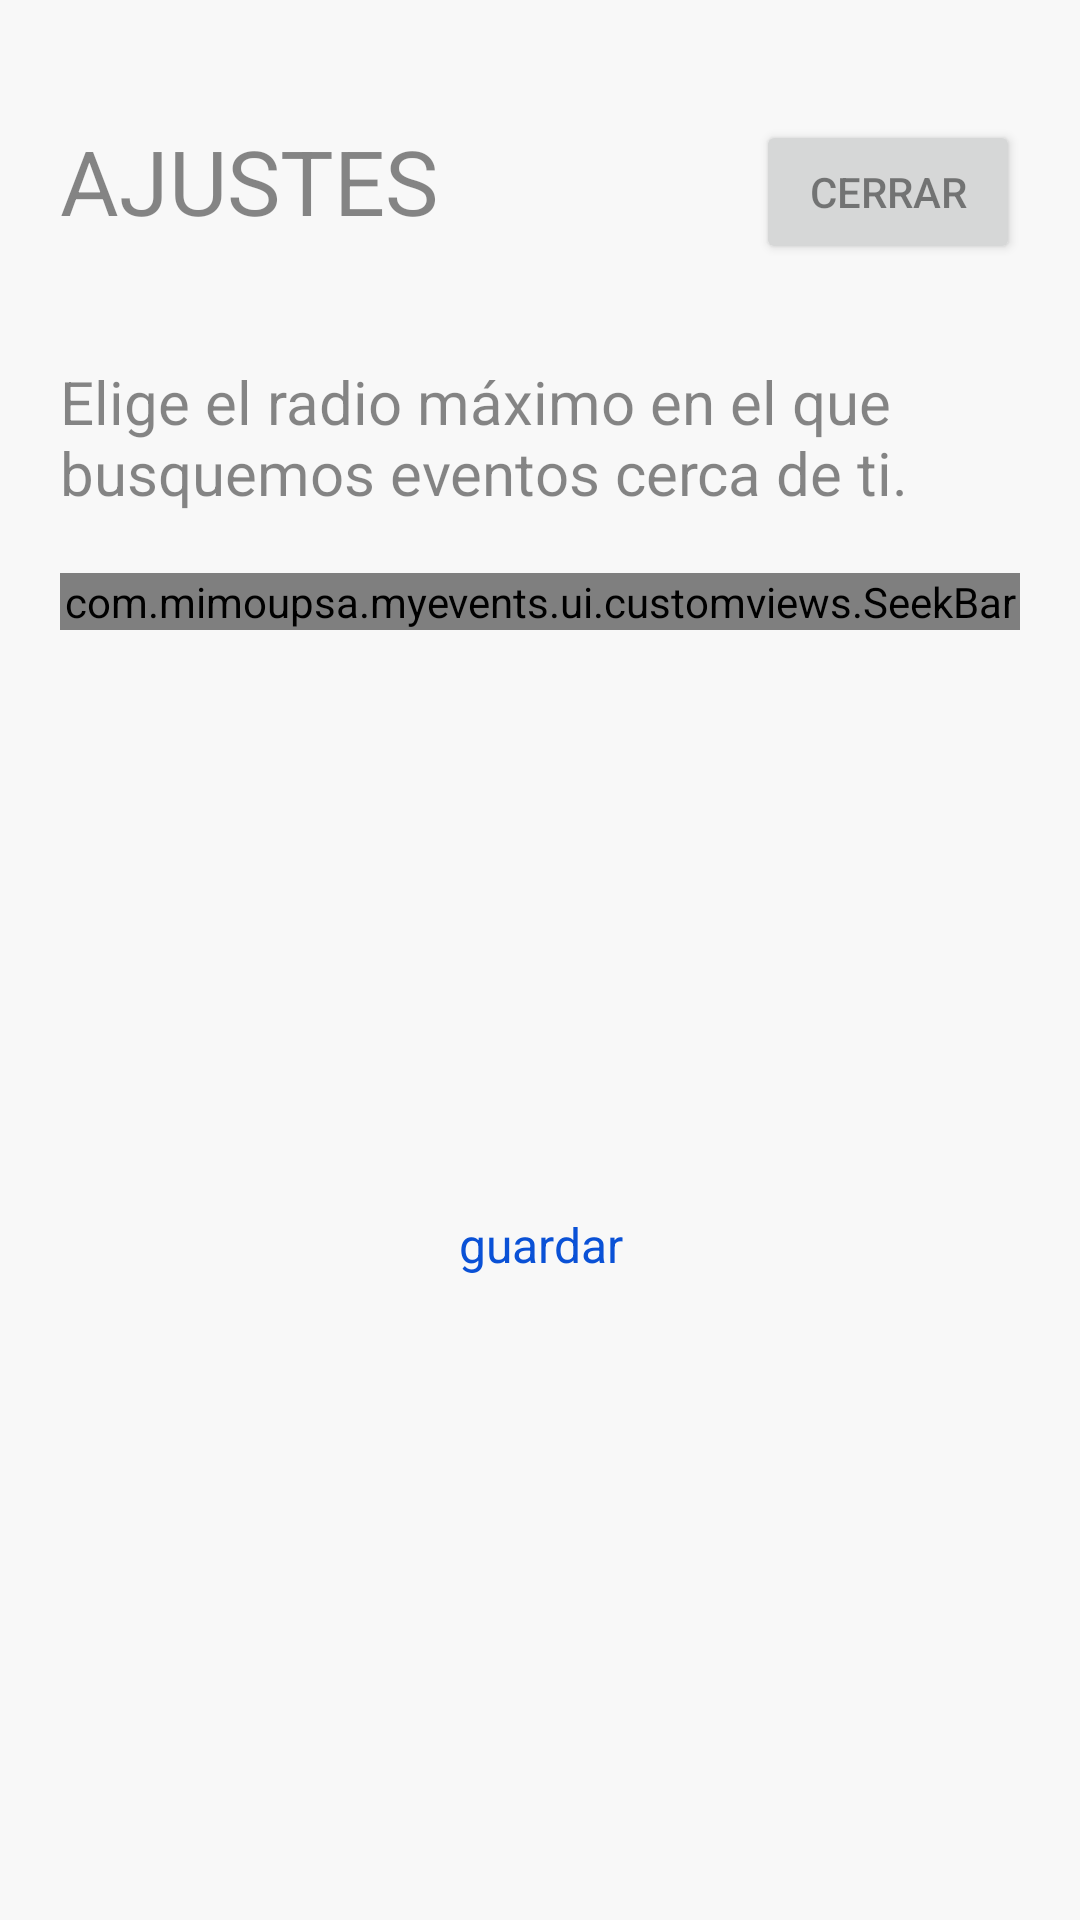

Android layout source for this screen:
<!-- AndroidManifest.xml: application theme Theme.MyEvents -->
<!-- res/layout/dialog_settings.xml -->
<?xml version="1.0" encoding="utf-8"?>
<androidx.constraintlayout.widget.ConstraintLayout xmlns:android="http://schemas.android.com/apk/res/android"
    android:layout_width="match_parent"
    android:layout_height="wrap_content"
    android:background="@color/colorBackground"
    xmlns:app="http://schemas.android.com/apk/res-auto">

    <TextView
        android:id="@+id/txtSettingsHeader"
        app:layout_constraintTop_toTopOf="parent"
        app:layout_constraintEnd_toStartOf="@id/btnSettingsClose"
        app:layout_constraintStart_toStartOf="parent"
        android:textAppearance="@style/TextAppearanceH1"
        android:text="@string/settings_header"
        android:textAllCaps="true"
        android:layout_marginTop="@dimen/dimen40"
        android:layout_marginHorizontal="@dimen/dimen20"
        android:layout_width="0dp"
        android:layout_height="wrap_content">
    </TextView>

    <Button
        android:id="@+id/btnSettingsClose"
        app:layout_constraintEnd_toEndOf="parent"
        app:layout_constraintTop_toTopOf="parent"
        style="@style/BorderlessButtonStyle.Red"
        android:text="@string/button_close_settings"
        android:layout_marginTop="@dimen/dimen40"
        android:layout_marginHorizontal="@dimen/dimen20"
        android:layout_width="wrap_content"
        android:layout_height="wrap_content">
    </Button>

    <TextView
        android:id="@+id/txtSettingsRadiusHeader"
        app:layout_constraintTop_toBottomOf="@id/txtSettingsHeader"
        app:layout_constraintEnd_toEndOf="parent"
        app:layout_constraintStart_toStartOf="parent"
        android:textAppearance="@style/TextAppearanceH2"
        android:text="@string/settings_radius_info"
        android:layout_marginTop="@dimen/dimen40"
        android:layout_marginHorizontal="@dimen/dimen20"
        android:layout_width="0dp"
        android:layout_height="wrap_content">
    </TextView>

    <com.mimoupsa.myevents.ui.customviews.SeekBar
        android:id="@+id/customSeekBarSettings"
        app:layout_constraintTop_toBottomOf="@id/txtSettingsRadiusHeader"
        android:layout_marginTop="@dimen/dimen20"
        android:layout_marginBottom="@dimen/dimen40"
        android:layout_marginHorizontal="@dimen/dimen20"
        app:layout_constraintStart_toStartOf="parent"
        app:layout_constraintEnd_toEndOf="parent"
        android:layout_width="0dp"
        android:layout_height="wrap_content">
    </com.mimoupsa.myevents.ui.customviews.SeekBar>

    <Button
        android:id="@+id/btnSettingsSave"
        app:layout_constraintEnd_toEndOf="parent"
        app:layout_constraintStart_toStartOf="parent"
        app:layout_constraintTop_toBottomOf="@id/customSeekBarSettings"
        app:layout_constraintBottom_toBottomOf="parent"
        android:layout_marginTop="@dimen/dimen20"
        android:layout_marginBottom="@dimen/dimen40"
        style="@style/BorderlessButtonStyle"
        android:text="@string/button_save_settings"
        android:layout_marginHorizontal="@dimen/dimen20"
        android:layout_width="wrap_content"
        android:layout_height="wrap_content">
    </Button>

</androidx.constraintlayout.widget.ConstraintLayout>
<!-- resources referenced by this layout -->
<resources>
  <color name="colorBackground">#F8F8F8</color>
  <dimen name="dimen20">20dp</dimen>
  <dimen name="dimen40">40dp</dimen>
  <string name="button_close_settings">cerrar</string>
  <string name="button_save_settings">guardar</string>
  <string name="settings_header">ajustes</string>
  <string name="settings_radius_info">Elige el radio máximo en el que busquemos eventos cerca de ti.</string>
  <style name="BorderlessButtonStyle" parent="Widget.MaterialComponents.Button.TextButton">
          <item name="android:textColor">@color/colorPrimaryBlue</item>
          <item name="android:textAllCaps">false</item>
          <item name="iconTint">@color/colorPrimaryBlue</item>
          <item name="iconSize">@dimen/materialIconSize</item>
          <item name="iconGravity">textStart</item>
          <item name="cornerRadius">@dimen/cornerRadiusNormal</item>
          <item name="android:textAppearance">@style/TextAppearanceH3</item>
          <item name="android:minHeight">@dimen/buttonMinHeight</item>
          <item name="rippleColor">@color/colorAccentVariant</item>
          <item name="android:insetTop">0dp</item>
          <item name="android:insetBottom">0dp</item>
      </style>
  <style name="TextAppearanceH1" parent="Theme.MyEvents">
          <item name="android:textSize">@dimen/textSizeH1</item>
          <item name="android:textStyle">normal</item>
      </style>
  <style name="TextAppearanceH2" parent="Theme.MyEvents">
          <item name="android:textSize">@dimen/textSizeH2</item>
      </style>
  <style name="Theme.MyEvents" parent="Theme.MaterialComponents.DayNight.NoActionBar">
          
          <item name="colorPrimary">@color/colorPrimaryBlue</item>
          <item name="colorPrimaryVariant">@color/colorPrimaryVariant</item>
          <item name="colorOnPrimary">@color/colorWhite</item>
          
          <item name="colorSecondary">@color/purple_500</item>
          <item name="colorSecondaryVariant">@color/colorGrey5</item>
          <item name="colorOnSecondary">@color/colorWhite</item>
          
          <item name="android:statusBarColor" tools:targetApi="l">?attr/colorPrimaryVariant</item>
          
          <item name="android:windowBackground">@color/colorWindowBackground</item>
          <item name="android:textColor">@color/colorTextPrimary</item>
          <item name="android:textViewStyle">@style/TextViewStyle</item>
  
      </style>
  <color name="colorPrimaryBlue">#0a51d6</color>
  <dimen name="materialIconSize">20dp</dimen>
  <dimen name="cornerRadiusNormal">8dp</dimen>
  <style name="TextAppearanceH3" parent="Theme.MyEvents">
          <item name="android:textSize">@dimen/textSizeH3</item>
      </style>
  <dimen name="buttonMinHeight">40dp</dimen>
  <color name="colorAccentVariant">@color/colorPrimaryVariant</color>
  <dimen name="textSizeH1">30sp</dimen>
  <dimen name="textSizeH2">20sp</dimen>
  <color name="colorPrimaryVariant">#181c22</color>
  <color name="colorWhite">#FFF</color>
  <color name="purple_500">#FF6200EE</color>
  <color name="colorGrey5">#464646</color>
  <color name="colorWindowBackground">@color/colorBackground</color>
  <color name="colorTextPrimary">@color/colorBlack50</color>
  <style name="TextViewStyle" parent="Widget.MaterialComponents.TextView" />
  <dimen name="textSizeH3">16sp</dimen>
  <color name="colorBlack50">#77000000</color>
</resources>
